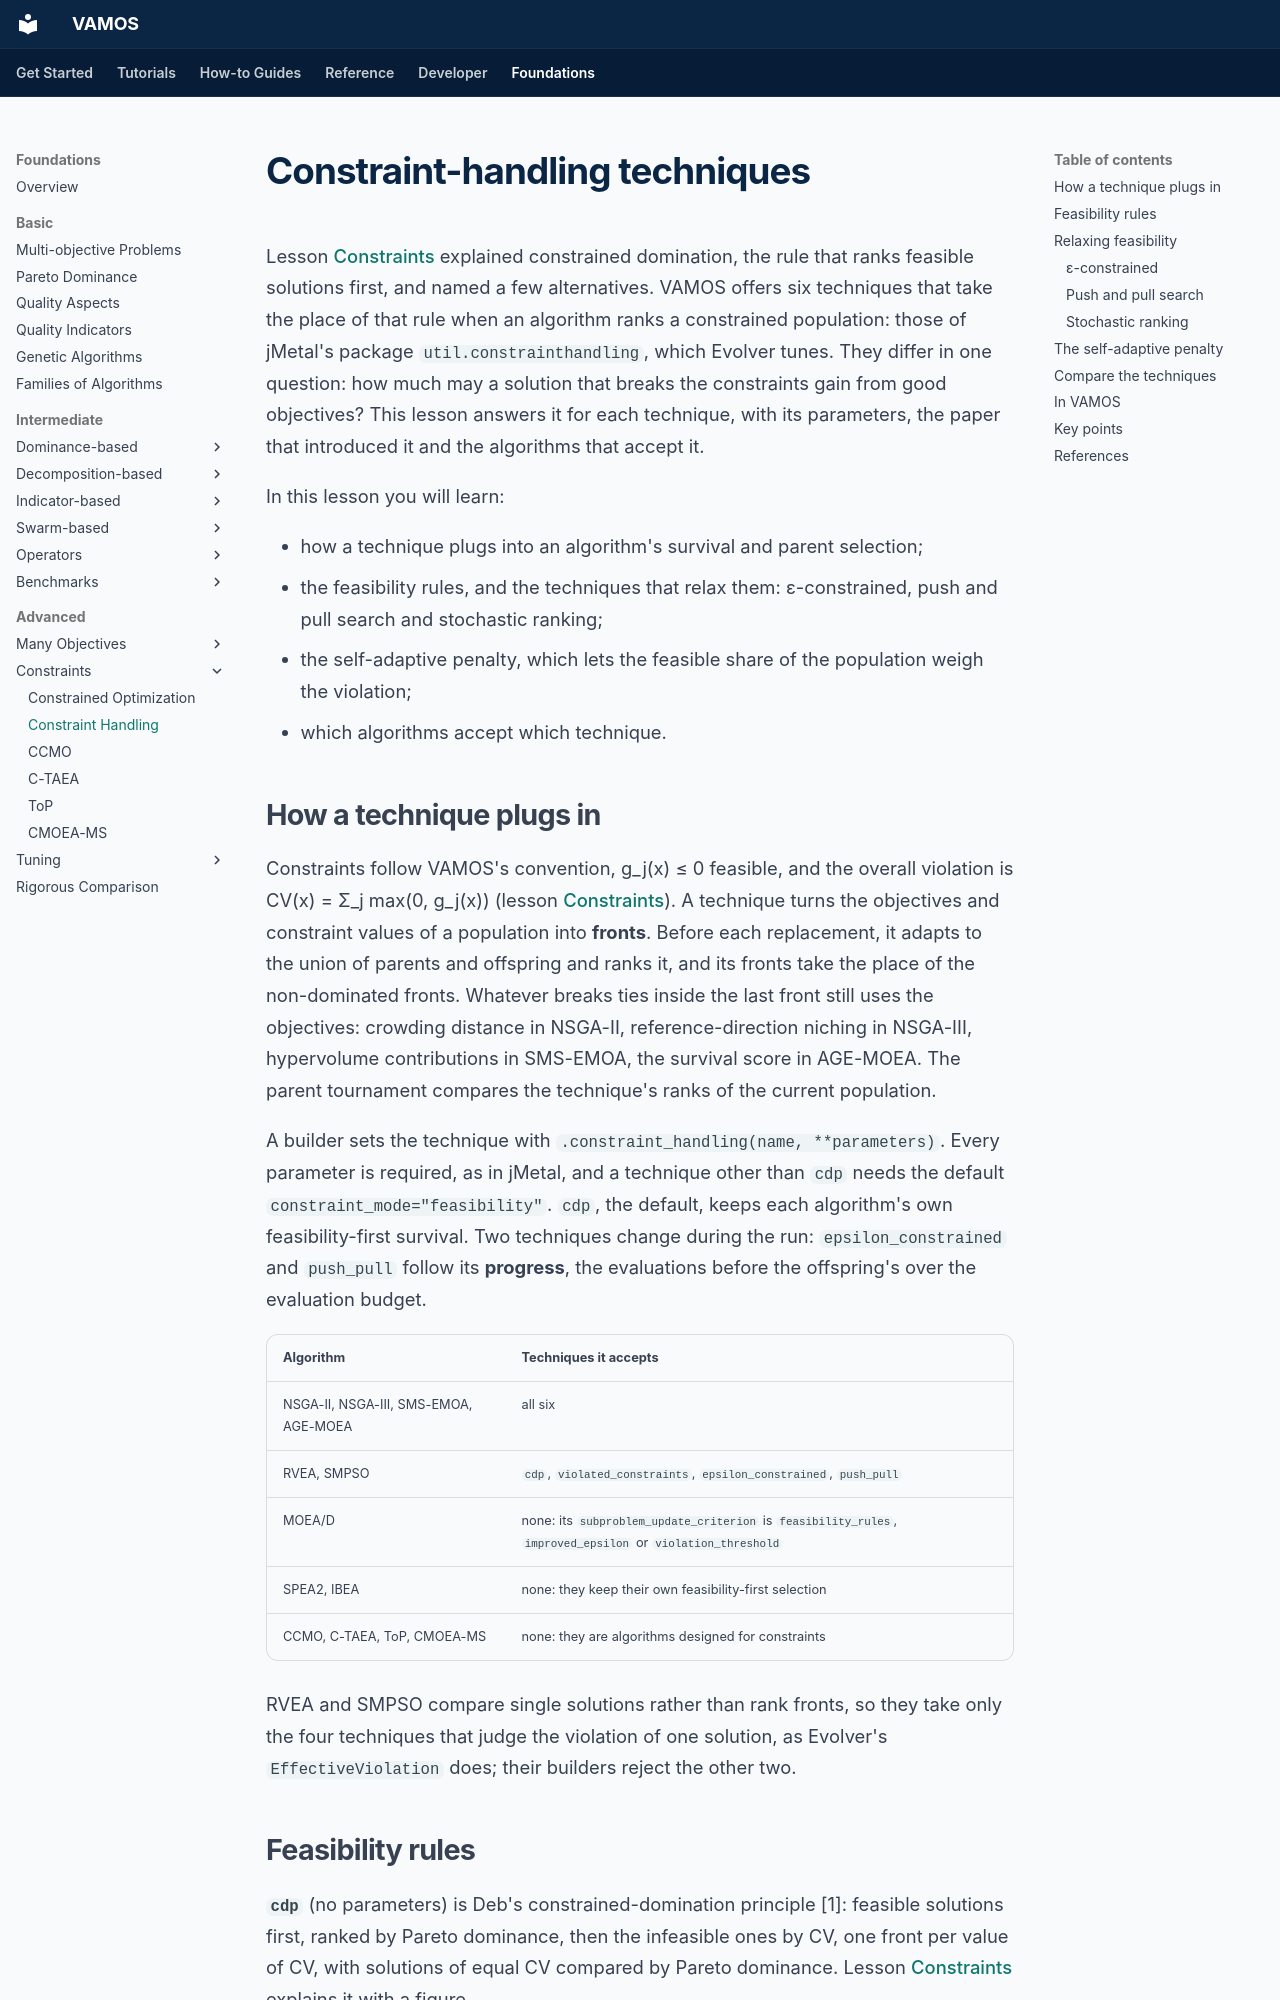

repository: vamos-optimization/VAMOS · page: foundations/advanced/constraint-handling/index.html · generator: mkdocs

---
description: 'Constraint-handling techniques in VAMOS: feasibility rules, epsilon-constrained, push and pull search, stochastic ranking and the self-adaptive penalty, with their parameters, papers and the algorithms that accept each, an interactive figure and VAMOS code.'
search:
  boost: 0.5
---

# Constraint-handling techniques

Lesson [Constraints](constrained.md) explained constrained domination, the rule
that ranks feasible solutions first, and named a few alternatives. VAMOS offers
six techniques that take the place of that rule when an algorithm ranks a
constrained population: those of jMetal's package `util.constrainthandling`,
which Evolver tunes. They differ in one question: how much may a solution that
breaks the constraints gain from good objectives? This lesson answers it for
each technique, with its parameters, the paper that introduced it and the
algorithms that accept it.

In this lesson you will learn:

- how a technique plugs into an algorithm's survival and parent selection;
- the feasibility rules, and the techniques that relax them: ε-constrained,
  push and pull search and stochastic ranking;
- the self-adaptive penalty, which lets the feasible share of the population
  weigh the violation;
- which algorithms accept which technique.

## How a technique plugs in

Constraints follow VAMOS's convention, g_j(x) ≤ 0 feasible, and the overall
violation is CV(x) = Σ_j max(0, g_j(x)) (lesson
[Constraints](constrained.md#feasibility-and-violation)). A technique turns
the objectives and constraint values of a population into **fronts**. Before
each replacement, it adapts to the union of parents and offspring and ranks
it, and its fronts take the place of the non-dominated fronts. Whatever breaks
ties inside the last front still uses the objectives: crowding distance in
NSGA-II, reference-direction niching in NSGA-III, hypervolume contributions in
SMS-EMOA, the survival score in AGE-MOEA. The parent tournament compares the
technique's ranks of the current population.

A builder sets the technique with `.constraint_handling(name, **parameters)`.
Every parameter is required, as in jMetal, and a technique other than `cdp`
needs the default `constraint_mode="feasibility"`. `cdp`, the default, keeps
each algorithm's own feasibility-first survival. Two techniques change during
the run: `epsilon_constrained` and `push_pull` follow its **progress**, the
evaluations before the offspring's over the evaluation budget.

| Algorithm | Techniques it accepts |
| --- | --- |
| NSGA-II, NSGA-III, SMS-EMOA, AGE-MOEA | all six |
| RVEA, SMPSO | `cdp`, `violated_constraints`, `epsilon_constrained`, `push_pull` |
| MOEA/D | none: its `subproblem_update_criterion` is `feasibility_rules`, `improved_epsilon` or `violation_threshold` |
| SPEA2, IBEA | none: they keep their own feasibility-first selection |
| CCMO, C-TAEA, ToP, CMOEA-MS | none: they are algorithms designed for constraints |

RVEA and SMPSO compare single solutions rather than rank fronts, so they take
only the four techniques that judge the violation of one solution, as
Evolver's `EffectiveViolation` does; their builders reject the other two.
